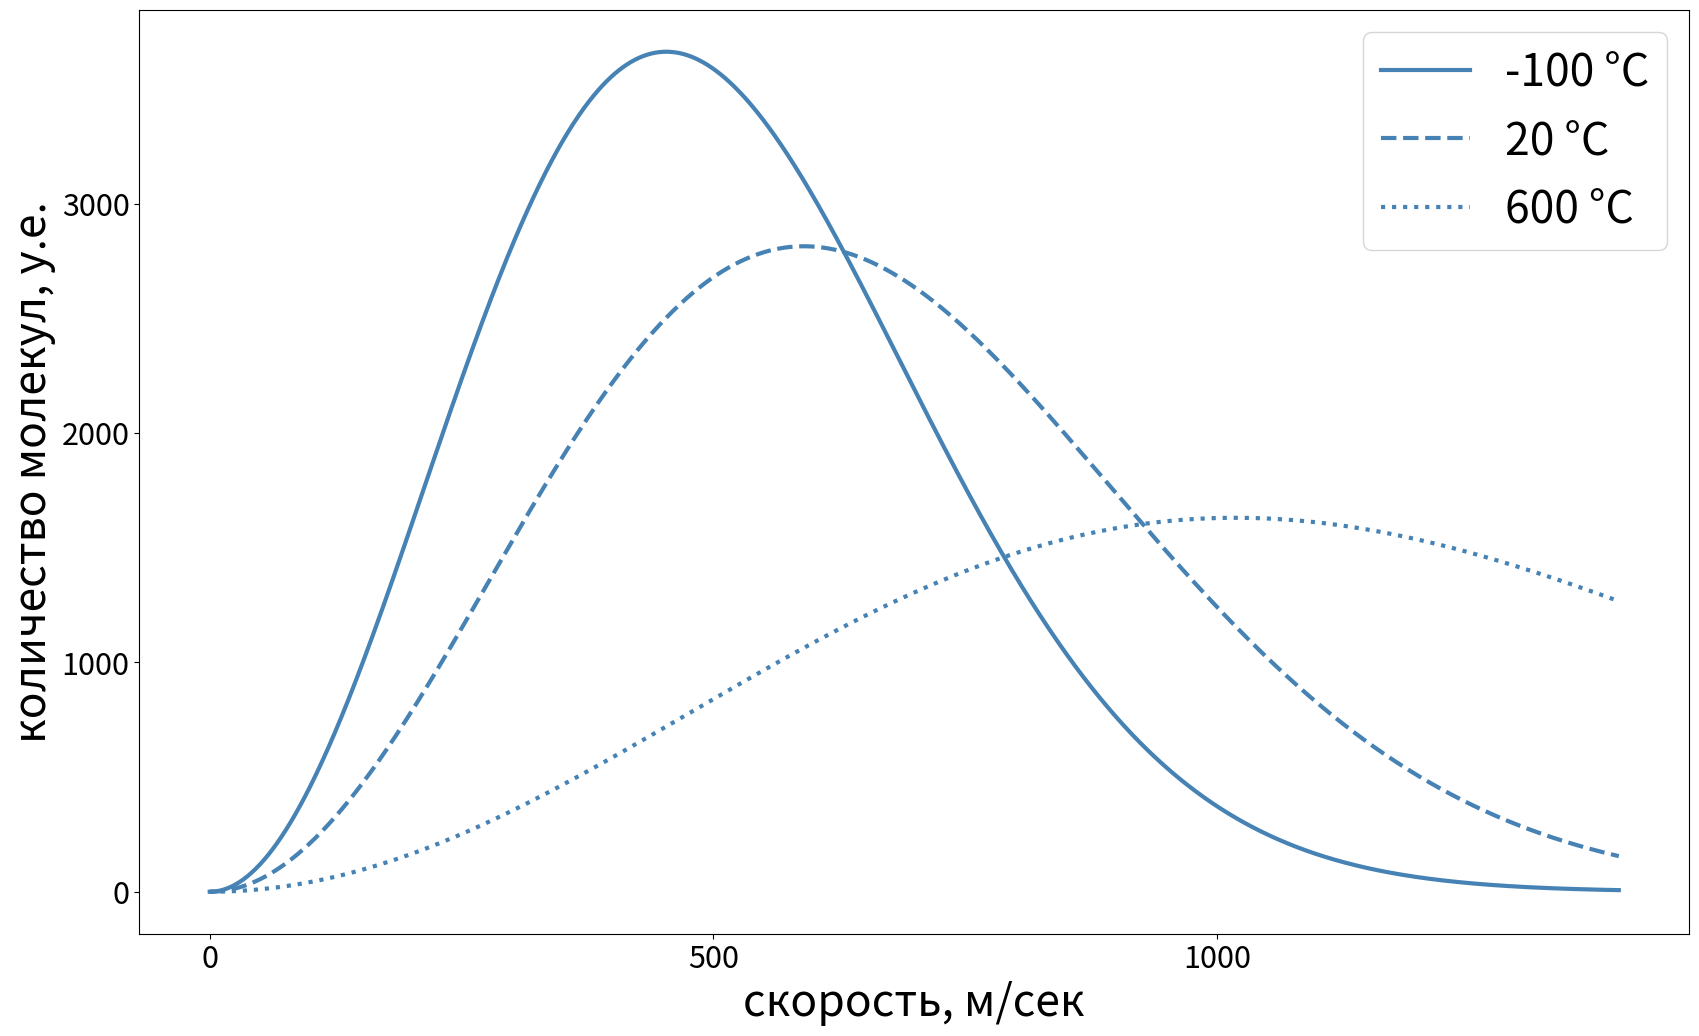

Generate this figure with matplotlib:
#!/usr/bin/env python
# -*- coding: utf-8 -*-

import matplotlib
matplotlib.use('Agg')
import matplotlib.pyplot as plt
import numpy as np
import math

def maxwell( t, v ):
	boltzmann_k = 1.38e-23
	pi = 3.14159
	mass = 14 * 1.66e-27
	return 4 * pi * v * v * math.pow( mass / ( 2 * pi * boltzmann_k * t ), 1.5 ) * math.exp( - mass * v * v / ( 2 * boltzmann_k * t ) )


fig, ax = plt.subplots( 1, 1, figsize=(20,12), dpi=80 )

trange = [ 173, 293, 873 ]

for t in trange:
	xcoord = range( 0, 1400 )
	p = [ maxwell( t, v ) for v in xcoord ]
	ax.plot( xcoord, p, c = "steelblue", lw = 3, ls = [ "solid", "dashed", "dotted" ][ trange.index( t ) ], label = str( t - 273 ) + u" °C" )

ax.set_xticks( [ 0, 500, 1000 ] )
ax.set_xticklabels( [ "0", "500", "1000" ], size=22 )
ax.set_xlabel( u"скорость, м/сек", size=32 )
ax.set_yticks( [ 0, 0.0005, 0.001, 0.0015 ] )
ax.set_yticklabels( [ "0", "1000", "2000", "3000" ], size=22 )
ax.set_ylabel( u"количество молекул, у.е.", size=32 )
ax.legend( loc = "upper right", fontsize=32 )

plt.savefig( "maxwell_distribution.png" )
